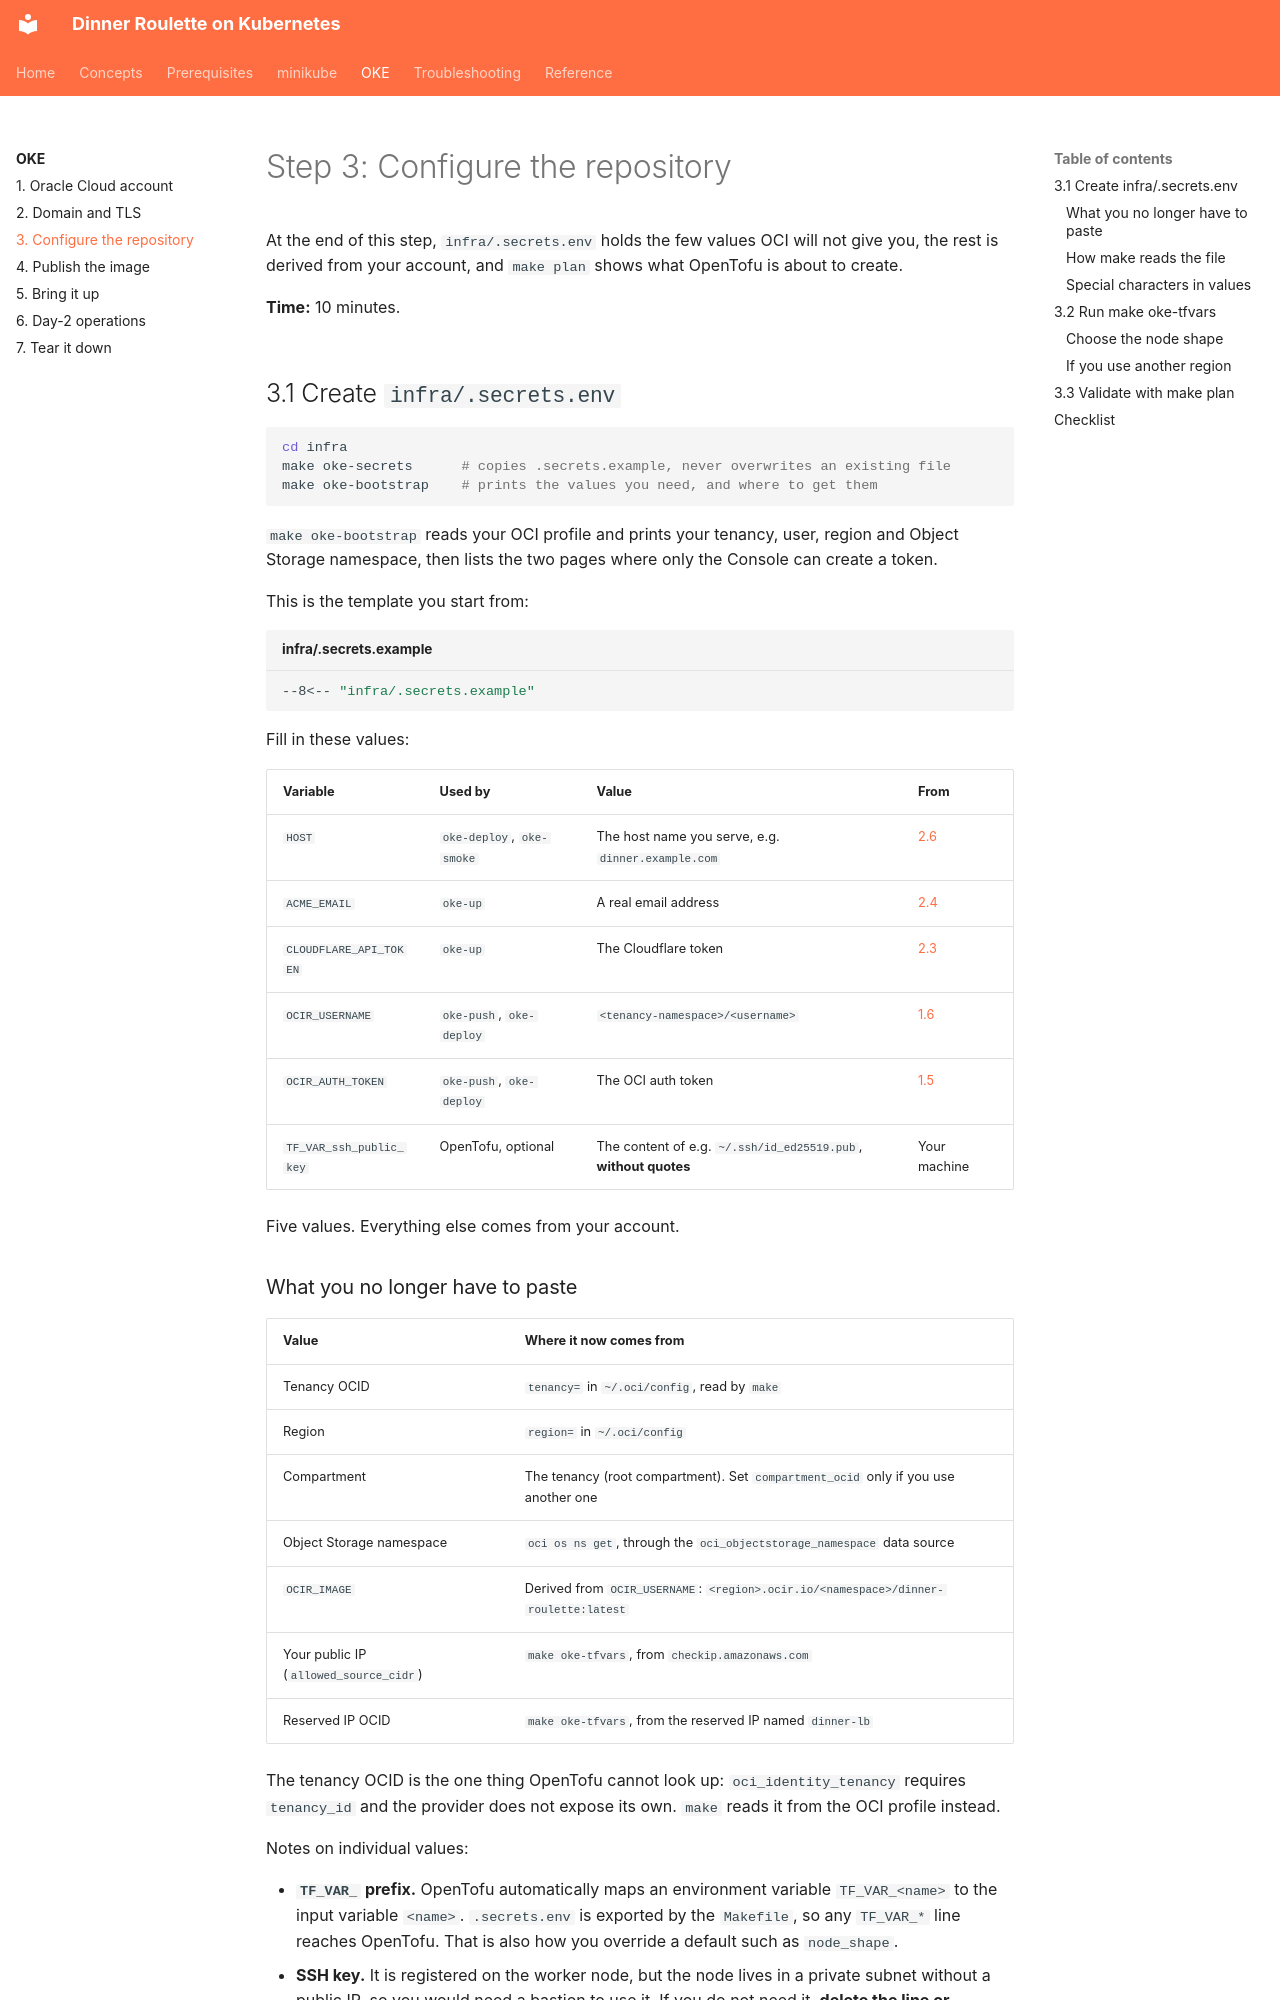

repository: mlazzarotto/dinner-roulette-12-factor-to-the-cloud · page: oke/configure/index.html · generator: mkdocs

# Step 3: Configure the repository

At the end of this step, `infra/.secrets.env` holds the few values OCI will not give you, the rest is derived from your account, and `make plan` shows what OpenTofu is about to create.

**Time:** 10 minutes.

## 3.1 Create `infra/.secrets.env`

```bash
cd infra
make oke-secrets      # copies .secrets.example, never overwrites an existing file
make oke-bootstrap    # prints the values you need, and where to get them
```

`make oke-bootstrap` reads your OCI profile and prints your tenancy, user, region and Object Storage namespace, then lists the two pages where only the Console can create a token.

This is the template you start from:

```bash title="infra/.secrets.example"
--8<-- "infra/.secrets.example"
```

Fill in these values:

| Variable | Used by | Value | From |
|---|---|---|---|
| `HOST` | `oke-deploy`, `oke-smoke` | The host name you serve, e.g. `dinner.example.com` | [2.6](dns-tls.md#26-use-your-hostname-in-the-repository) |
| `ACME_EMAIL` | `oke-up` | A real email address | [2.4](dns-tls.md#24-choose-the-acme-email) |
| `CLOUDFLARE_API_TOKEN` | `oke-up` | The Cloudflare token | [2.3](dns-tls.md#23-create-the-cloudflare-api-token) |
| `OCIR_USERNAME` | `oke-push`, `oke-deploy` | `<tenancy-namespace>/<username>` | [1.6](oci-account.md#16-work-out-your-registry-host-and-username) |
| `OCIR_AUTH_TOKEN` | `oke-push`, `oke-deploy` | The OCI auth token | [1.5](oci-account.md#15-generate-an-auth-token-for-the-registry) |
| `TF_VAR_ssh_public_key` | OpenTofu, optional | The content of e.g. `~/.ssh/id_ed25519.pub`, **without quotes** | Your machine |

Five values. Everything else comes from your account.
